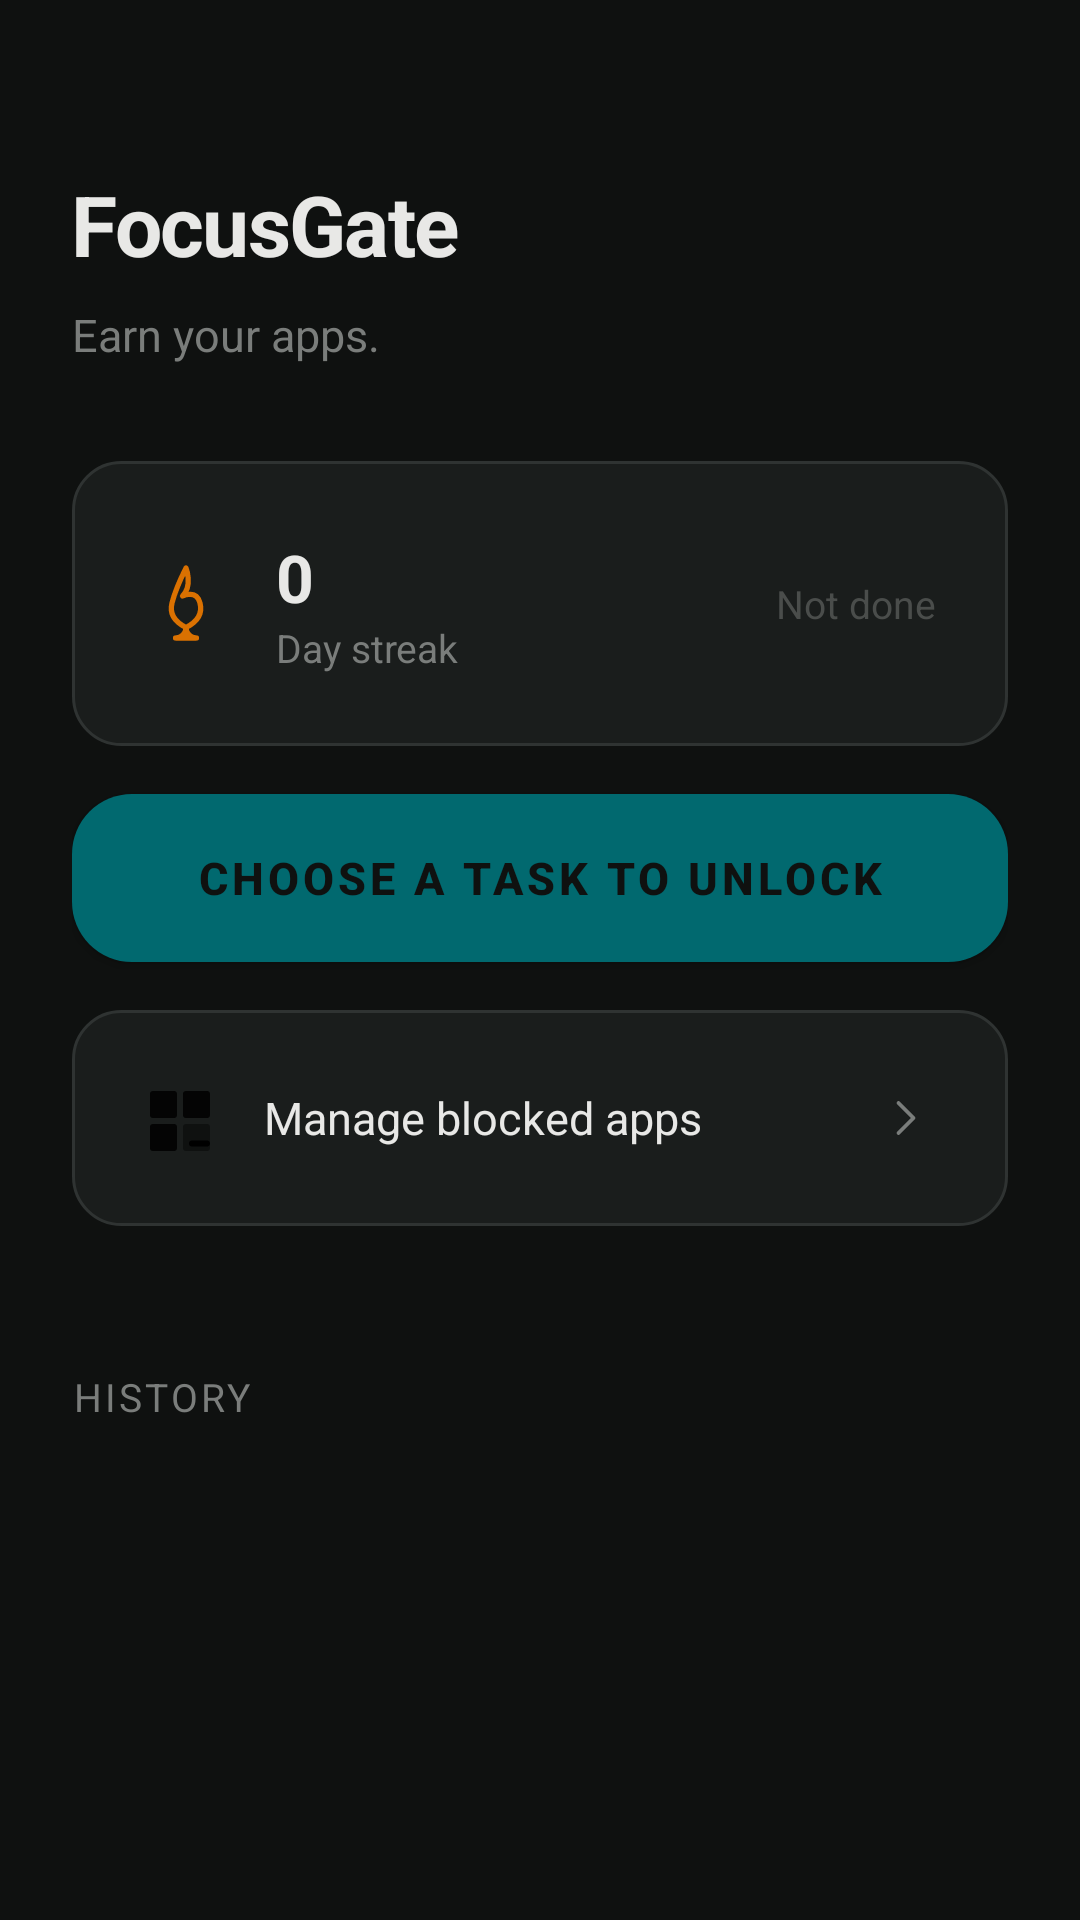

Android layout source for this screen:
<!-- AndroidManifest.xml: application theme Theme.FocusGate -->
<!-- res/layout/activity_main.xml -->
<?xml version="1.0" encoding="utf-8"?>
<androidx.coordinatorlayout.widget.CoordinatorLayout
    xmlns:android="http://schemas.android.com/apk/res/android"
    xmlns:app="http://schemas.android.com/apk/res-auto"
    android:layout_width="match_parent"
    android:layout_height="match_parent"
    android:background="@color/bg">

    <ScrollView
        android:layout_width="match_parent"
        android:layout_height="match_parent">

        <LinearLayout
            android:layout_width="match_parent"
            android:layout_height="wrap_content"
            android:orientation="vertical"
            android:padding="@dimen/space_6">

            
            <TextView
                android:id="@+id/tvAppName"
                android:layout_width="wrap_content"
                android:layout_height="wrap_content"
                android:text="FocusGate"
                android:textColor="@color/text_primary"
                android:textSize="@dimen/text_2xl"
                android:textStyle="bold"
                android:letterSpacing="-0.02"
                android:layout_marginTop="@dimen/space_8"
                android:layout_marginBottom="@dimen/space_2" />

            <TextView
                android:id="@+id/tvSubtitle"
                android:layout_width="wrap_content"
                android:layout_height="wrap_content"
                android:text="Earn your apps."
                android:textColor="@color/text_muted"
                android:textSize="@dimen/text_base"
                android:layout_marginBottom="@dimen/space_8" />

            
            <LinearLayout
                android:id="@+id/cardStreak"
                android:layout_width="match_parent"
                android:layout_height="wrap_content"
                android:background="@drawable/bg_card"
                android:orientation="horizontal"
                android:gravity="center_vertical"
                android:padding="@dimen/space_6"
                android:layout_marginBottom="@dimen/space_4">

                <ImageView
                    android:layout_width="28dp"
                    android:layout_height="28dp"
                    android:src="@drawable/ic_flame"
                    android:layout_marginEnd="@dimen/space_4" />

                <LinearLayout
                    android:layout_width="0dp"
                    android:layout_height="wrap_content"
                    android:layout_weight="1"
                    android:orientation="vertical">

                    <TextView
                        android:id="@+id/tvStreakCount"
                        android:layout_width="wrap_content"
                        android:layout_height="wrap_content"
                        android:text="0"
                        android:textColor="@color/text_primary"
                        android:textSize="@dimen/text_xl"
                        android:textStyle="bold" />

                    <TextView
                        android:layout_width="wrap_content"
                        android:layout_height="wrap_content"
                        android:text="@string/streak_label"
                        android:textColor="@color/text_muted"
                        android:textSize="@dimen/text_sm" />
                </LinearLayout>

                <TextView
                    android:id="@+id/tvTodayStatus"
                    android:layout_width="wrap_content"
                    android:layout_height="wrap_content"
                    android:text="Not done"
                    android:textColor="@color/text_faint"
                    android:textSize="@dimen/text_sm" />
            </LinearLayout>

            
            <Button
                android:id="@+id/btnUnlock"
                android:layout_width="match_parent"
                android:layout_height="56dp"
                android:background="@drawable/bg_button_primary"
                android:text="Choose a task to unlock"
                android:textColor="@color/bg"
                android:textSize="@dimen/text_base"
                android:textStyle="bold"
                android:layout_marginBottom="@dimen/space_4" />

            
            <LinearLayout
                android:id="@+id/layoutTodayDone"
                android:layout_width="match_parent"
                android:layout_height="wrap_content"
                android:background="@drawable/bg_card"
                android:orientation="horizontal"
                android:gravity="center_vertical"
                android:padding="@dimen/space_6"
                android:layout_marginBottom="@dimen/space_4"
                android:visibility="gone">

                <ImageView
                    android:layout_width="28dp"
                    android:layout_height="28dp"
                    android:src="@drawable/ic_check_circle"
                    android:layout_marginEnd="@dimen/space_4" />

                <TextView
                    android:layout_width="wrap_content"
                    android:layout_height="wrap_content"
                    android:text="Apps unlocked for today."
                    android:textColor="@color/success"
                    android:textSize="@dimen/text_base" />
            </LinearLayout>

            
            <LinearLayout
                android:id="@+id/btnManageApps"
                android:layout_width="match_parent"
                android:layout_height="wrap_content"
                android:background="@drawable/bg_card"
                android:orientation="horizontal"
                android:gravity="center_vertical"
                android:padding="@dimen/space_6"
                android:layout_marginBottom="@dimen/space_4"
                android:clickable="true"
                android:focusable="true">

                <ImageView
                    android:layout_width="24dp"
                    android:layout_height="24dp"
                    android:src="@drawable/ic_apps_manage"
                    android:layout_marginEnd="@dimen/space_4" />

                <TextView
                    android:layout_width="0dp"
                    android:layout_height="wrap_content"
                    android:layout_weight="1"
                    android:text="Manage blocked apps"
                    android:textColor="@color/text_primary"
                    android:textSize="@dimen/text_base" />

                <ImageView
                    android:layout_width="20dp"
                    android:layout_height="20dp"
                    android:src="@drawable/ic_chevron_right" />

            </LinearLayout>

            
            <TextView
                android:layout_width="wrap_content"
                android:layout_height="wrap_content"
                android:text="@string/history_label"
                android:textColor="@color/text_muted"
                android:textSize="@dimen/text_sm"
                android:letterSpacing="0.08"
                android:textAllCaps="true"
                android:layout_marginTop="@dimen/space_8"
                android:layout_marginBottom="@dimen/space_3" />

            <androidx.recyclerview.widget.RecyclerView
                android:id="@+id/rvHistory"
                android:layout_width="match_parent"
                android:layout_height="wrap_content"
                android:nestedScrollingEnabled="false" />

            
            <LinearLayout
                android:id="@+id/layoutAccessibilityWarning"
                android:layout_width="match_parent"
                android:layout_height="wrap_content"
                android:background="@drawable/bg_card"
                android:orientation="vertical"
                android:padding="@dimen/space_6"
                android:layout_marginTop="@dimen/space_6"
                android:visibility="gone">

                <TextView
                    android:layout_width="wrap_content"
                    android:layout_height="wrap_content"
                    android:text="Accessibility permission needed"
                    android:textColor="@color/warning"
                    android:textSize="@dimen/text_base"
                    android:textStyle="bold"
                    android:layout_marginBottom="@dimen/space_2" />

                <TextView
                    android:layout_width="match_parent"
                    android:layout_height="wrap_content"
                    android:text="FocusGate needs accessibility access to block apps. Tap to enable."
                    android:textColor="@color/text_muted"
                    android:textSize="@dimen/text_sm"
                    android:layout_marginBottom="@dimen/space_4" />

                <Button
                    android:id="@+id/btnEnableAccessibility"
                    android:layout_width="wrap_content"
                    android:layout_height="48dp"
                    android:background="@drawable/bg_button_ghost"
                    android:text="Enable in Settings"
                    android:textColor="@color/text_primary"
                    android:textSize="@dimen/text_sm"
                    android:paddingStart="@dimen/space_6"
                    android:paddingEnd="@dimen/space_6" />
            </LinearLayout>

        </LinearLayout>
    </ScrollView>

</androidx.coordinatorlayout.widget.CoordinatorLayout>
<!-- resources referenced by this layout -->
<resources>
  <color name="bg">#0f1110</color>
  <color name="success">#6daa45</color>
  <color name="text_faint">#4a4d4b</color>
  <color name="text_muted">#7a7d7b</color>
  <color name="text_primary">#e8e8e6</color>
  <color name="warning">#da7101</color>
  <dimen name="space_2">8dp</dimen>
  <dimen name="space_3">12dp</dimen>
  <dimen name="space_4">16dp</dimen>
  <dimen name="space_6">24dp</dimen>
  <dimen name="space_8">32dp</dimen>
  <dimen name="text_2xl">28sp</dimen>
  <dimen name="text_base">15sp</dimen>
  <dimen name="text_sm">13sp</dimen>
  <dimen name="text_xl">22sp</dimen>
  <!-- drawable bg_card (drawable) -->
  <?xml version="1.0" encoding="utf-8"?>
  <shape xmlns:android="http://schemas.android.com/apk/res/android"
      android:shape="rectangle">
      <solid android:color="@color/surface" />
      <corners android:radius="@dimen/radius_lg" />
      <stroke android:width="1dp" android:color="@color/border" />
  </shape>
  <!-- drawable ic_check_circle (drawable) -->
  <vector xmlns:android="http://schemas.android.com/apk/res/android"
      android:width="48dp"
      android:height="48dp"
      android:viewportWidth="24"
      android:viewportHeight="24">
      <path
          android:fillColor="#00000000"
          android:pathData="M22,11.08V12a10,10 0,1 1,-5.93 -9.14"
          android:strokeWidth="1.5"
          android:strokeColor="@color/success"
          android:strokeLineCap="round"
          android:strokeLineJoin="round" />
      <path
          android:fillColor="#00000000"
          android:pathData="M22,4L12,14.01l-3,-3"
          android:strokeWidth="1.5"
          android:strokeColor="@color/success"
          android:strokeLineCap="round"
          android:strokeLineJoin="round" />
  </vector>
  <!-- drawable ic_chevron_right (drawable) -->
  <vector xmlns:android="http://schemas.android.com/apk/res/android"
      android:width="20dp"
      android:height="20dp"
      android:viewportWidth="24"
      android:viewportHeight="24">
      <path
          android:fillColor="#00000000"
          android:pathData="M9,18 L15,12 L9,6"
          android:strokeWidth="1.5"
          android:strokeColor="@color/text_muted"
          android:strokeLineCap="round"
          android:strokeLineJoin="round" />
  </vector>
  <string name="history_label">History</string>
  <string name="streak_label">Day streak</string>
  <style name="Theme.FocusGate" parent="Theme.MaterialComponents.DayNight.NoActionBar">
          <item name="colorPrimary">@color/color_primary</item>
          <item name="colorPrimaryVariant">@color/color_primary_dark</item>
          <item name="colorOnPrimary">@color/white</item>
          <item name="colorSurface">@color/color_surface</item>
          <item name="colorOnSurface">@color/color_text</item>
          <item name="android:colorBackground">@color/color_background</item>
          <item name="android:windowBackground">@color/color_background</item>
          <item name="android:statusBarColor">@color/color_background</item>
          <item name="android:navigationBarColor">@color/color_background</item>
          <item name="android:windowLightStatusBar">false</item>
      </style>
  <color name="surface_offset">#222625</color>
  <dimen name="radius_xl">20dp</dimen>
  <color name="border">#2f3332</color>
  <color name="primary_dark">#0c4e54</color>
  <color name="primary">#01696f</color>
  <color name="surface">#1a1d1c</color>
  <dimen name="radius_lg">16dp</dimen>
  <color name="color_primary">#01696f</color>
  <color name="color_primary_dark">#0c4e54</color>
  <color name="white">#FFFFFF</color>
  <color name="color_surface">#1a1d1c</color>
  <color name="color_text">#e8e8e6</color>
  <color name="color_background">#0f1110</color>
</resources>
